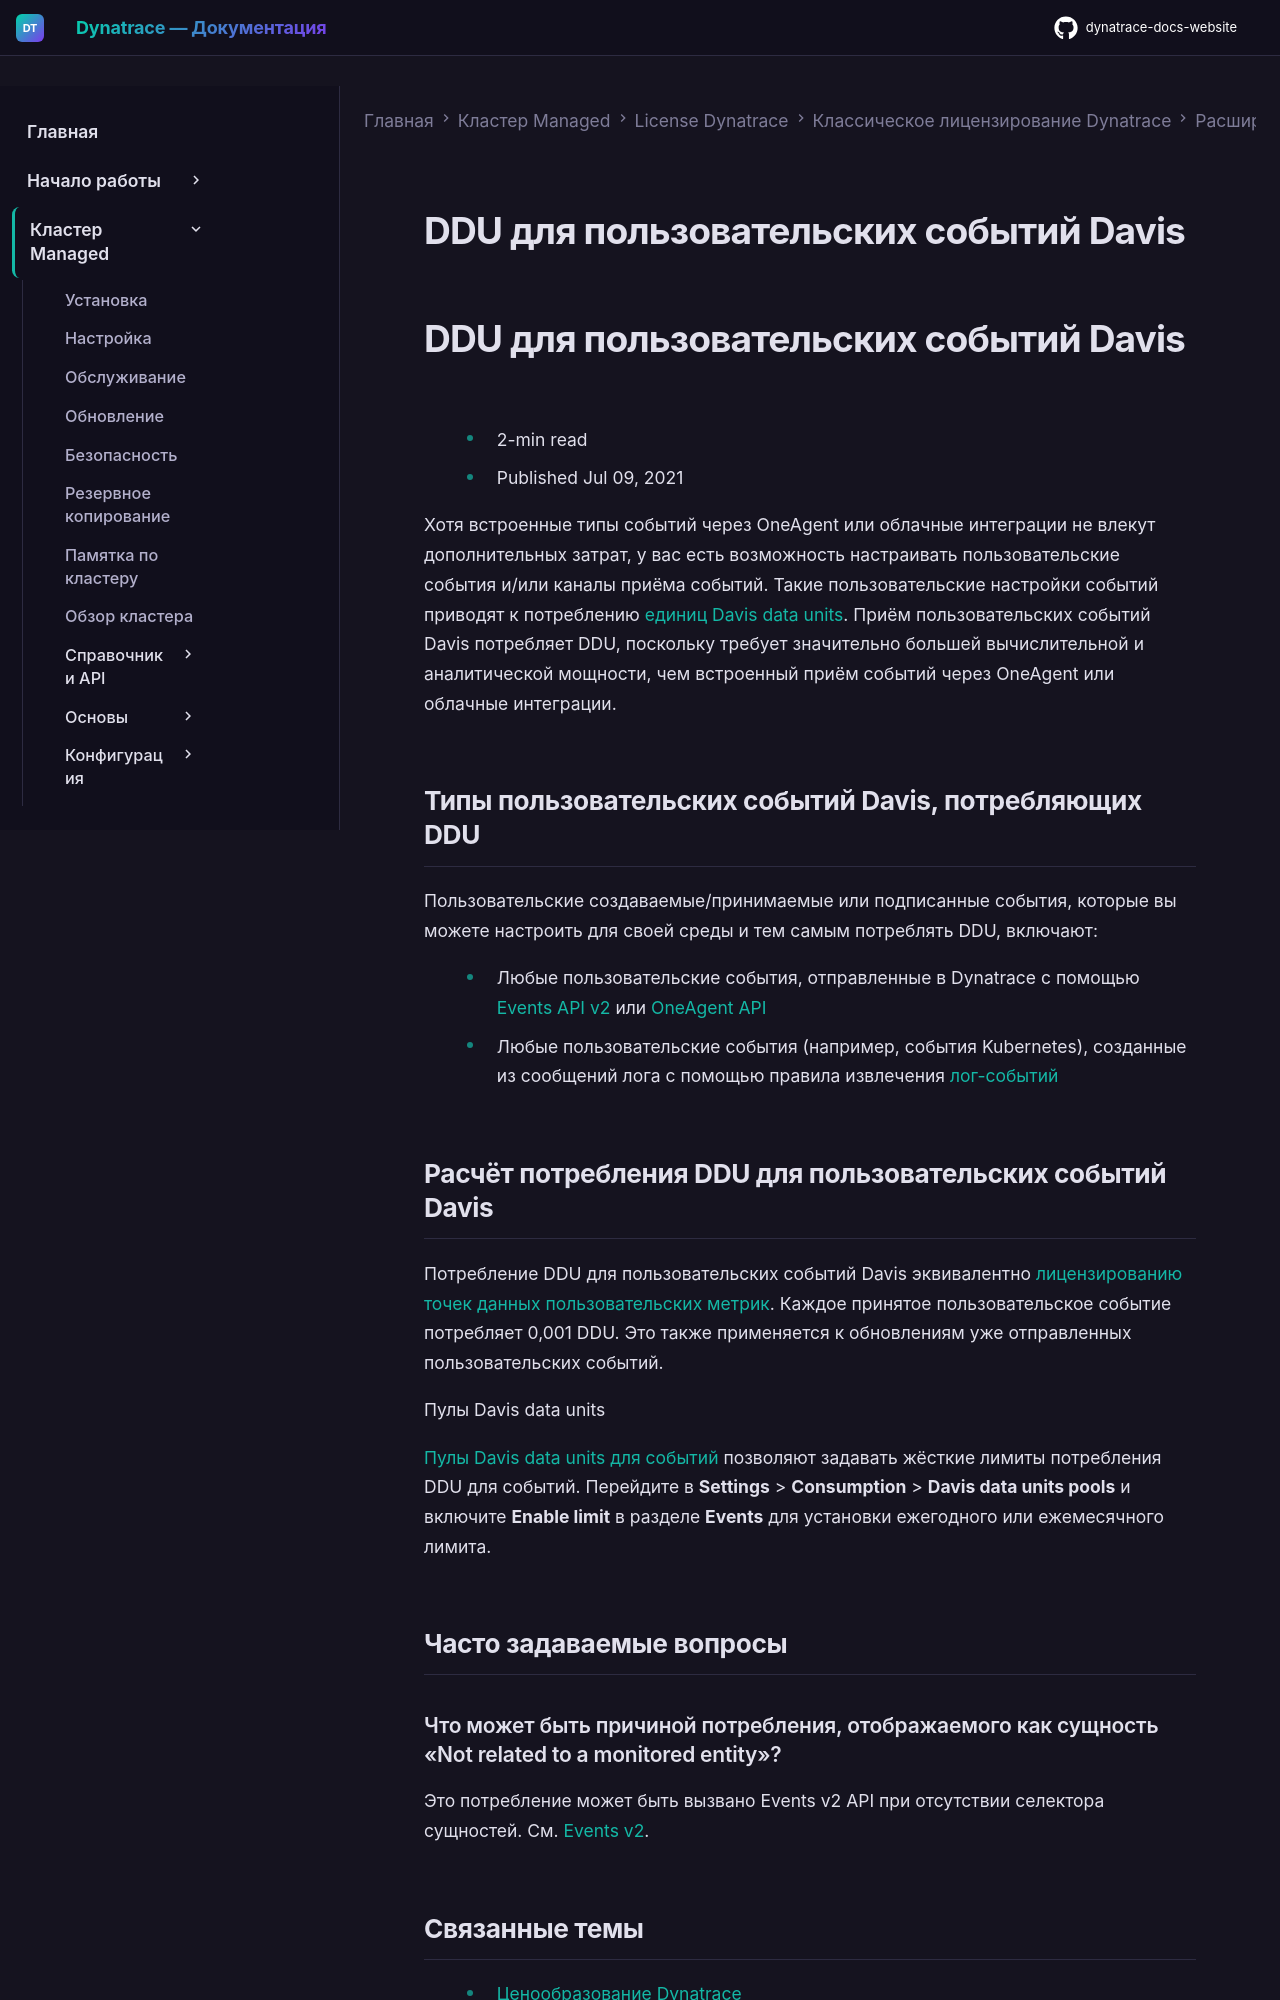

repository: Yerkebulan-Ardabayev/dynatrace-docs-website · page: managed-ru/license/monitoring-consumption-classic/davis-data-units/ddu-events/index.html · generator: mkdocs

---
title: DDU для пользовательских событий Davis
source: https://docs.dynatrace.com/managed/license/monitoring-consumption-classic/davis-data-units/ddu-events
scraped: 2026-05-12T12:00:20.069619
---

# DDU для пользовательских событий Davis

# DDU для пользовательских событий Davis

* 2-min read
* Published Jul 09, 2021

Хотя встроенные типы событий через OneAgent или облачные интеграции не влекут дополнительных затрат, у вас есть возможность настраивать пользовательские события и/или каналы приёма событий. Такие пользовательские настройки событий приводят к потреблению [единиц Davis data units](/managed/license/monitoring-consumption-classic/davis-data-units "Understand how Dynatrace monitoring consumption is calculated based on Davis data units (DDU)."). Приём пользовательских событий Davis потребляет DDU, поскольку требует значительно большей вычислительной и аналитической мощности, чем встроенный приём событий через OneAgent или облачные интеграции.

## Типы пользовательских событий Davis, потребляющих DDU

Пользовательские создаваемые/принимаемые или подписанные события, которые вы можете настроить для своей среды и тем самым потреблять DDU, включают:

* Любые пользовательские события, отправленные в Dynatrace с помощью [Events API v2](/managed/dynatrace-api/environment-api/events-v2 "Find out what you can do with the Dynatrace Events API v2.") или [OneAgent API](/managed/ingest-from/extend-dynatrace/extend-events#oneagent "Learn how to extend event observability in Dynatrace.")
* Любые пользовательские события (например, события Kubernetes), созданные из сообщений лога с помощью правила извлечения [лог-событий](/managed/analyze-explore-automate/log-monitoring/analyze-log-data/log-events "Learn how to create and use Dynatrace log events to analyze log data.")

## Расчёт потребления DDU для пользовательских событий Davis

Потребление DDU для пользовательских событий Davis эквивалентно [лицензированию точек данных пользовательских метрик](/managed/license/monitoring-consumption-classic/davis-data-units/metric-cost-calculation#calculation-details "Understand how to calculate Davis data unit consumption and costs related to monitored metrics."). Каждое принятое пользовательское событие потребляет 0,001 DDU. Это также применяется к обновлениям уже отправленных пользовательских событий.

Пулы Davis data units

[Пулы Davis data units для событий](/managed/license/monitoring-consumption-classic/davis-data-units#ddu-pools "Understand how Dynatrace monitoring consumption is calculated based on Davis data units (DDU).") позволяют задавать жёсткие лимиты потребления DDU для событий. Перейдите в **Settings** > **Consumption** > **Davis data units pools** и включите **Enable limit** в разделе **Events** для установки ежегодного или ежемесячного лимита.

## Часто задаваемые вопросы
